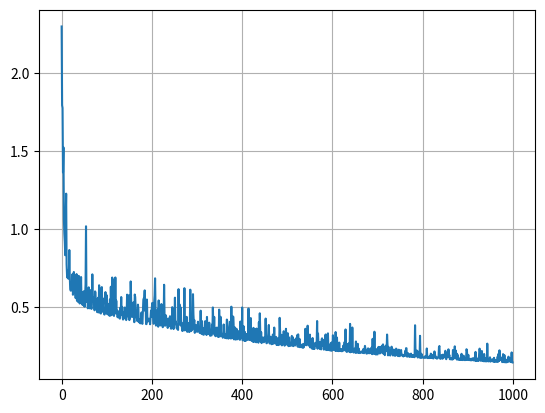

Source code (Python):
from matplotlib import pyplot as plt
import numpy as np


# network

#       o  flower type
#      / \  w1, w2, b
#     o   o  length, width


# each point is length, width, type (0, 1)
data = [[3,   1.5, 1],
        [2,   1,   0],
        [4,   1.5, 1],
        [3,   1,   0],
        [3.5, .5,  1],
        [2,   .5,  0],
        [5.5,  1,  1],
        [1,    1,  0]]

mystery_flower = [4.5, 1]

def vis_data():
    plt.grid()

    for i in range(len(data)):
        c = 'r'
        if data[i][2] == 0:
            c = 'b'
        #plt.scatter([data[i][0]], [data[i][1]], c=c)

    #plt.scatter([mystery_flower[0]], [mystery_flower[1]], c='gray')

vis_data()


# activation function

def sigmoid(x):
    return 1/(1+np.exp(-x))

def sigmoid_p(x):
    return sigmoid(x) * (1-sigmoid(x))

X = np.linspace(-5, 5, 100)

#plt.plot(X, sigmoid(X), c="b") # sigmoid in blue
#fig1 = plt.plot(X, sigmoid_p(X), c="r") # sigmoid_p in red



# train

def train():
    # random init of weights
    w1 = np.random.randn()
    w2 = np.random.randn()
    b = np.random.randn()

    iterations = 100000
    learning_rate = 0.2
    costs = []  # keep costs during training, see if they go down

    for i in range(iterations):
        # get a random point
        ri = np.random.randint(len(data))
        point = data[ri]

        z = point[0] * w1 + point[1] * w2 + b
        pred = sigmoid(z)  # networks prediction

        target = point[2]

        # cost for current random point
        cost = np.square(pred - target)

        # print the cost over all data points every 1k iters
        if i % 100 == 0:
            c = 0
            for j in range(len(data)):
                p = data[j]
                p_pred = sigmoid(w1 * p[0] + w2 * p[1] + b)
                c += np.square(p_pred - p[2])
            costs.append(c)
            #print(cost)

        dcost_dpred = 2 * (pred - target)
        dpred_dz = sigmoid_p(z)

        dz_dw1 = point[0]
        dz_dw2 = point[1]
        dz_db = 1

        dcost_dz = dcost_dpred * dpred_dz

        dcost_dw1 = dcost_dz * dz_dw1
        dcost_dw2 = dcost_dz * dz_dw2
        dcost_db = dcost_dz * dz_db

        w1 = w1 - learning_rate * dcost_dw1
        w2 = w2 - learning_rate * dcost_dw2
        b = b - learning_rate * dcost_db

    return costs, w1, w2, b


costs, w1, w2, b = train()

fig = plt.plot(costs)
plt.show(fig)
